Photos from the image-classification dataset "data_heatmap" in the GitHub repository josean9/Caso1.-Detecci-n-de-melanomas. Its 2 classes are: benign, malignant.

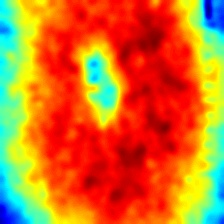
Label: benign

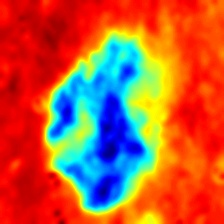
Label: malignant

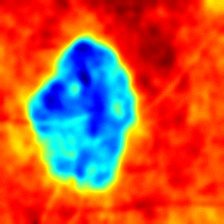
Label: benign

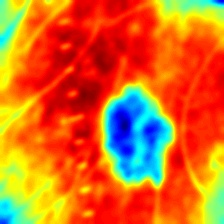
Label: benign

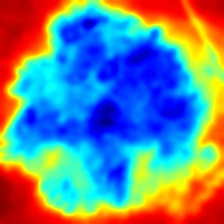
Label: malignant

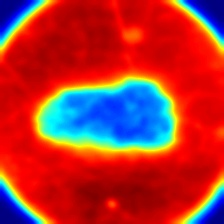
Label: malignant
